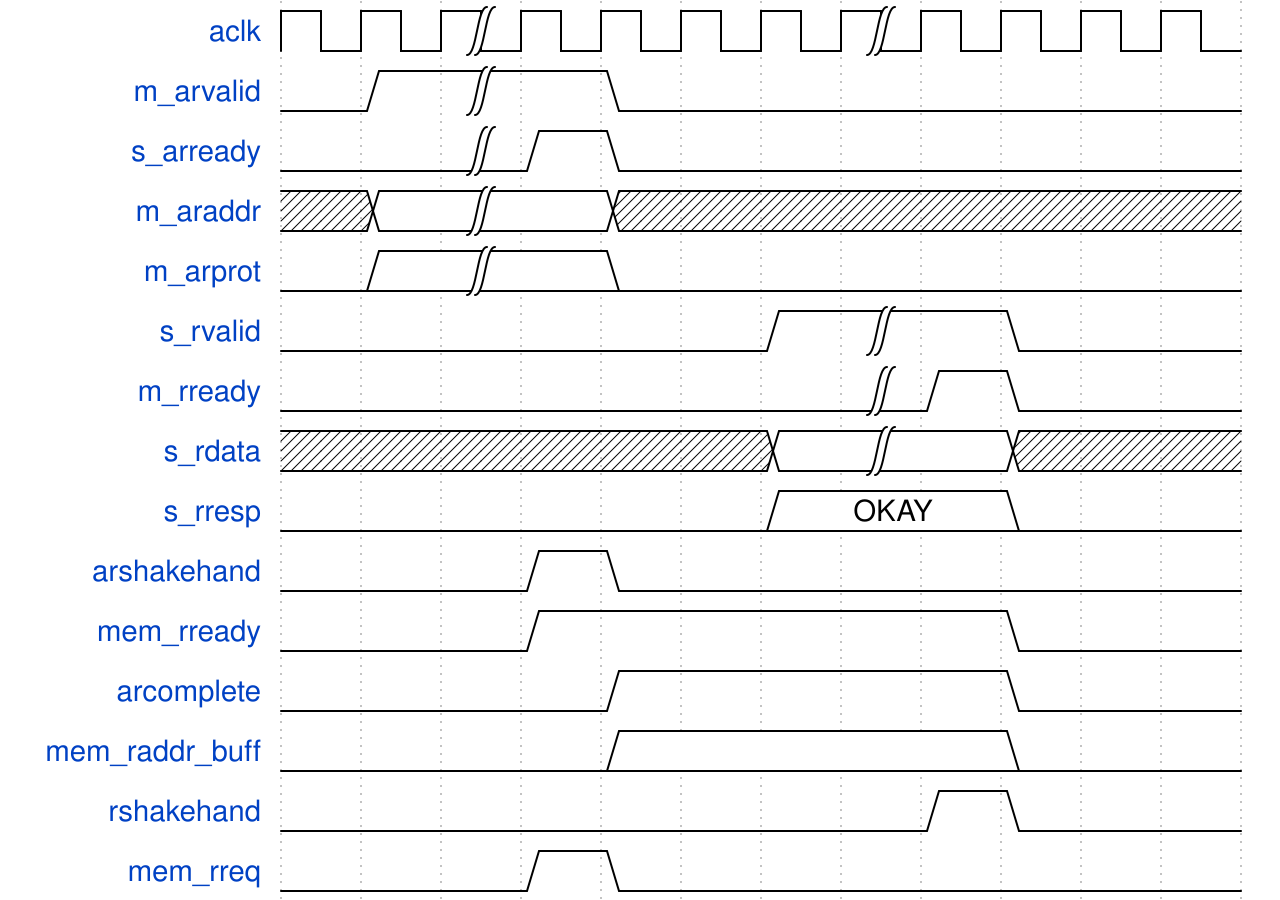

Reproduce this timing diagram as a WaveDrom spec.

{ signal:[
        {name:"aclk",          wave:"p.|....|...."},
        // 读请求通道
        {name:"m_arvalid",       wave:"01|.0......."},
        {name:"s_arready",       wave:"0.|10......."},
        {name:"m_araddr",        wave:"x2|.x......."},
        {name:"m_arprot",        wave:"02|.0......."},
        // 读数据通道
        {name:"s_rvalid",        wave:"0.....1|.0.."},
        {name:"m_rready",        wave:"0......|10.."},
        {name:"s_rdata",         wave:"x.....2|.x.."},
        {name:"s_rresp",         wave:"0.....2..0..", data:["OKAY"]},
        // 私有信号
        {name:"arshakehand",     wave:"0..10......."},
        {name:"mem_rready",      wave:"0..1.....0.."},
        {name:"arcomplete",      wave:"0...1....0.."},
        {name:"mem_raddr_buff",  wave:"0...2....0.."},
        {name:"rshakehand",      wave:"0.......10.."},
        {name:"mem_rreq",        wave:"0..10......."},
    ]
}